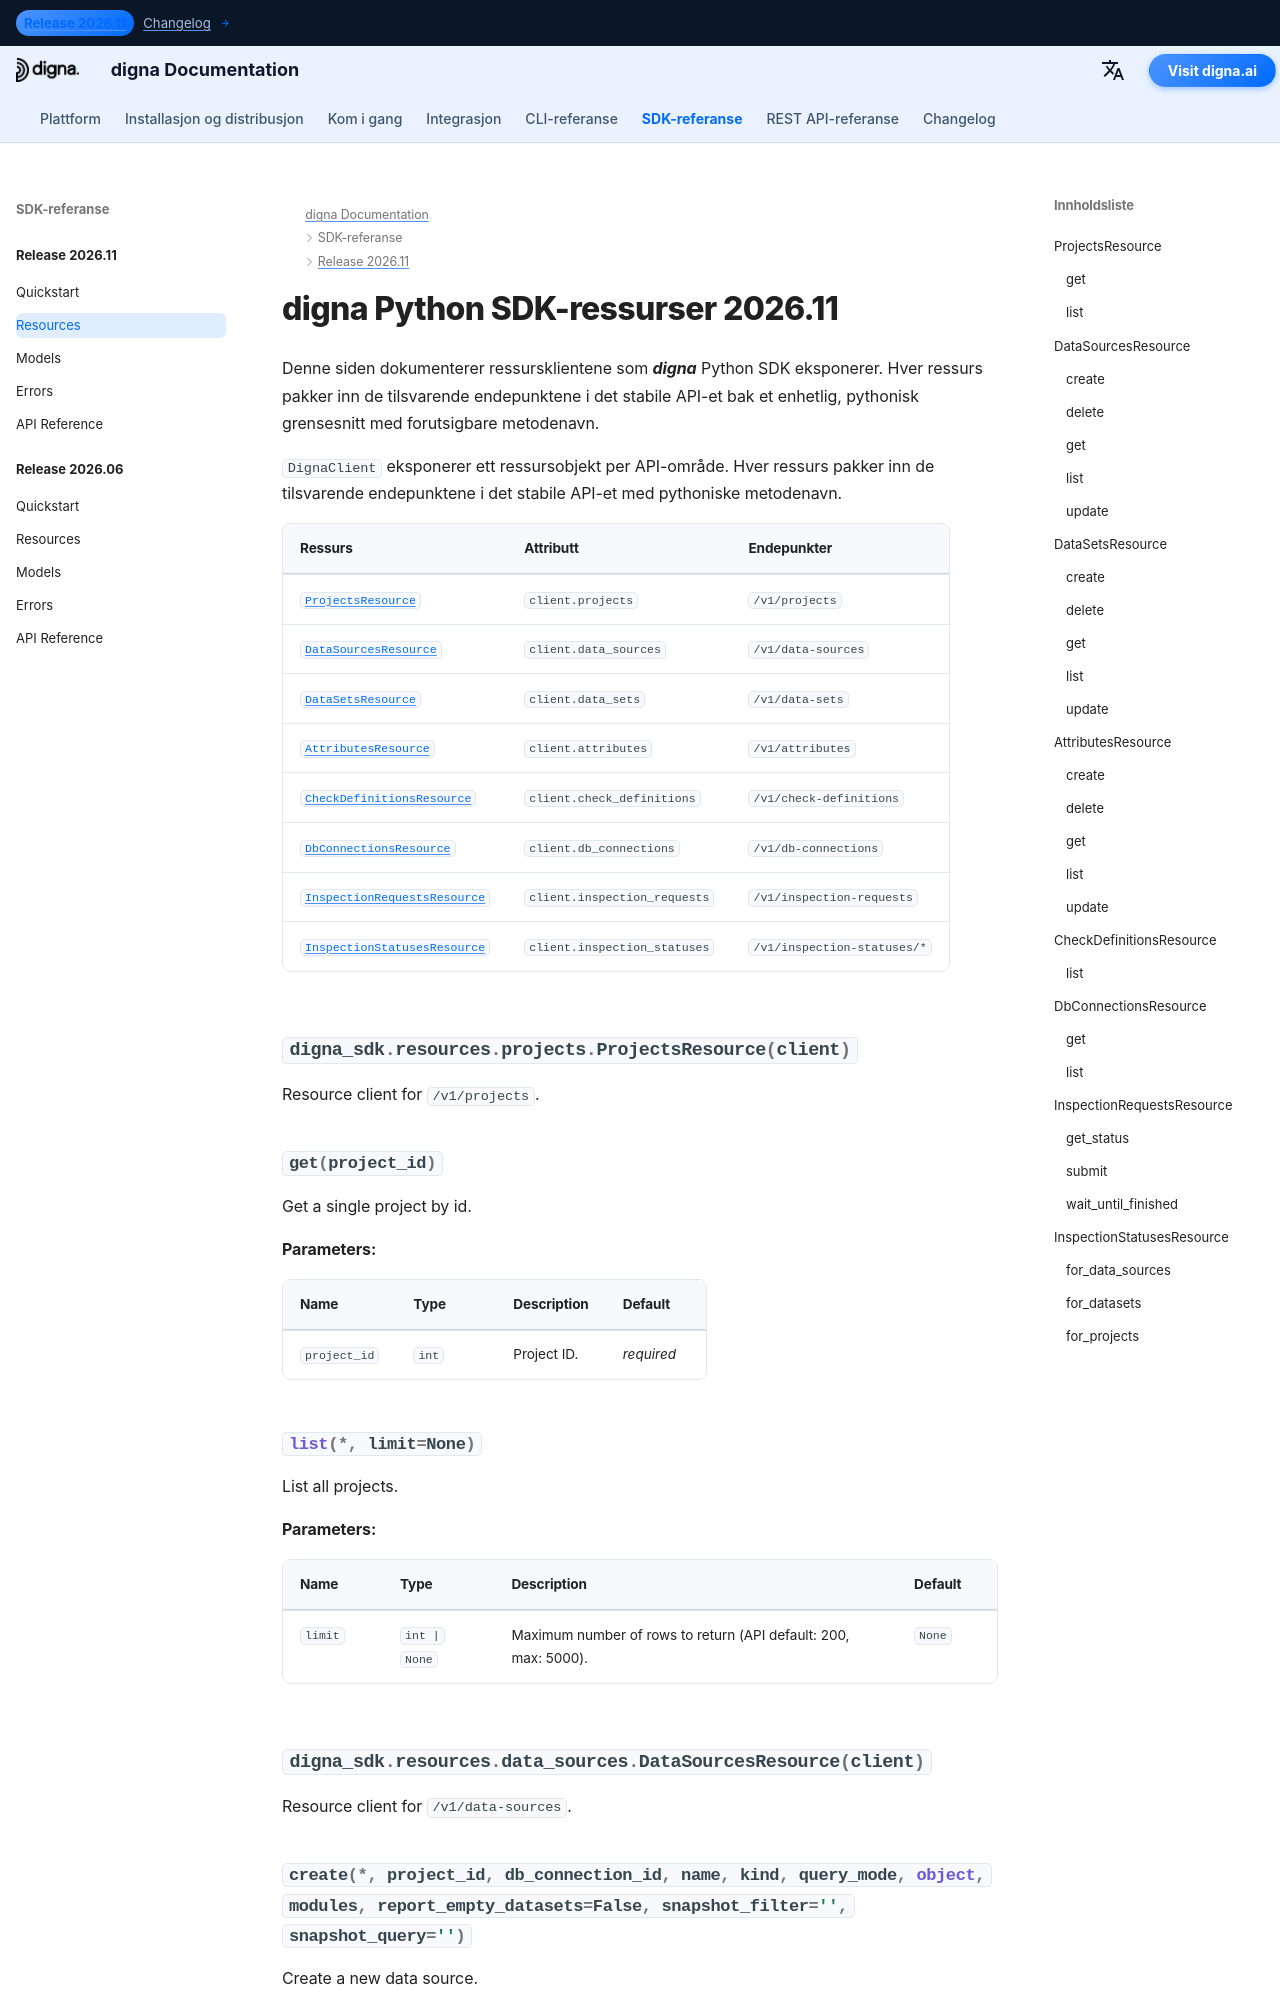

repository: dignaai/digna-docs · page: nb/sdk/Release 2026.11/resources/index.html · generator: mkdocs

---
title: digna Python SDK-ressurser 2026.11 | digna-dokumentasjon
description: Ressursklienter for digna Python SDK-utgivelse 2026.11
image: /assets/logo_square.png
---

# digna Python SDK-ressurser 2026.11
